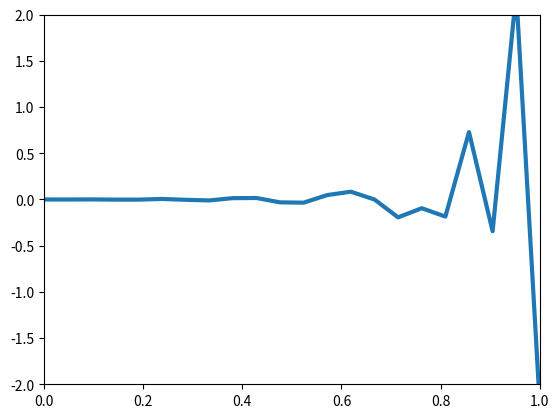

Here is the Python script that generated this plot:
import matplotlib.pyplot as plt
import numpy as np
from matplotlib.animation import FuncAnimation

    
class FDM1D:
    def __init__(self,xinfo:tuple,node:int,runtime:float):
        """_summary_
        It is Test code for 1D FDM according to MIT course
        Args:
            xinfo (tuple): x0, xend
            node (int): number of nodes
        """
        self.x=np.linspace(xinfo[0],xinfo[1],node+2) # with out init and end
        self.node =node
        self.timestep= 0.001 # default value 
        self.tend = runtime
        self.mu=0.001 #default value 
        self. u = 2.5
    def setInitialCondition(self,U0:np.array):
        self.U0=U0
    
    def make_SimpleCentralDiff(self):
        
        dx=self.x[1]-self.x[0]
        dx2=dx*dx
        mu=self.mu
        u=self.u
        self.A=np.array([0.5*u/dx+mu/(dx2),-2*mu/(dx2),-0.5*u/dx+mu/(dx2)])
 
    def animate(self,i):
        U=self.U
        prevU=self.U
        dt=self.timestep
        xnode =self.node+2
        A=self.A
        self.U[1]=prevU[1]-dt*A[1:3].dot(prevU[1:3])
        for i in range(2,self.node+1):  
            U[i]=prevU[i]+dt*A.dot(prevU[i-1:i+2])                                
        U[xnode-1]=prevU[xnode-1]-dt*A[0:2].dot(prevU[xnode-2:xnode+1])
        self.line.set_data(self.x, self.U)
        self.U=U
        return self.line,
    
    def animationrun(self):
        t=0
        dt=self.timestep
        Tstep = int(self.tend/dt)
        xnode =self.node+2
        self.U=self.U0
        self.make_SimpleCentralDiff()
        A=self.A
        A.reshape(1,3)
        self.fig = plt.figure()
        self.ax = plt.axes(xlim=(0, 1), ylim=(-2,2))
        self.line, = self.ax.plot(self.x, self.U, lw=3)
        self.anim = FuncAnimation(self.fig, self.animate, frames=200, interval=1)
        self.anim.save('FTCS results.gif')


    def run(self):
        t=0
        dt=self.timestep
        Tstep = int(self.tend/dt)
        xnode =self.node+2
        U=np.zeros((Tstep,xnode))
        U[0,:]=self.U0
        self.make_SimpleCentralDiff()
        A=self.A
        A.reshape(1,3)
        curstep = 0 
        prevstep = curstep

        while (t<self.tend):
            # Forward Euler step
            curstep+=1
            U[curstep,1]=U[prevstep,1]-dt*A[1:3].dot(U[prevstep,1:3])
            for i in range(2,self.node+1):  
                U[curstep,i]=U[prevstep,i]-dt*A.dot(U[prevstep,i-1:i+2])                
                
            U[curstep,xnode-1]=U[prevstep,xnode-1]-dt*A[0:2].dot(U[prevstep,xnode-2:xnode+1])
            U[curstep,0]=U[curstep,xnode-1]
            prevstep=curstep
            t+=dt
            




  
def ex01():
    
    fdm1d=FDM1D((0,1),20,2)
    U0=0.75*np.exp(-(np.power((fdm1d.x-0.5)/0.1,2 )))
    fdm1d.setInitialCondition(U0)
    fdm1d.animationrun()
def main():
    ex01()




if __name__ == '__main__':
    main()
